Image classification data set "betel_dataset" (BANUKABHANUTEJA/betel-leaf-disease-classification-main on GitHub). Class labels (5): anthracnose, healthy leaf, leaf rot, leaf spot, bacterial leaf.

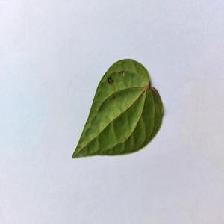
Label: anthracnose

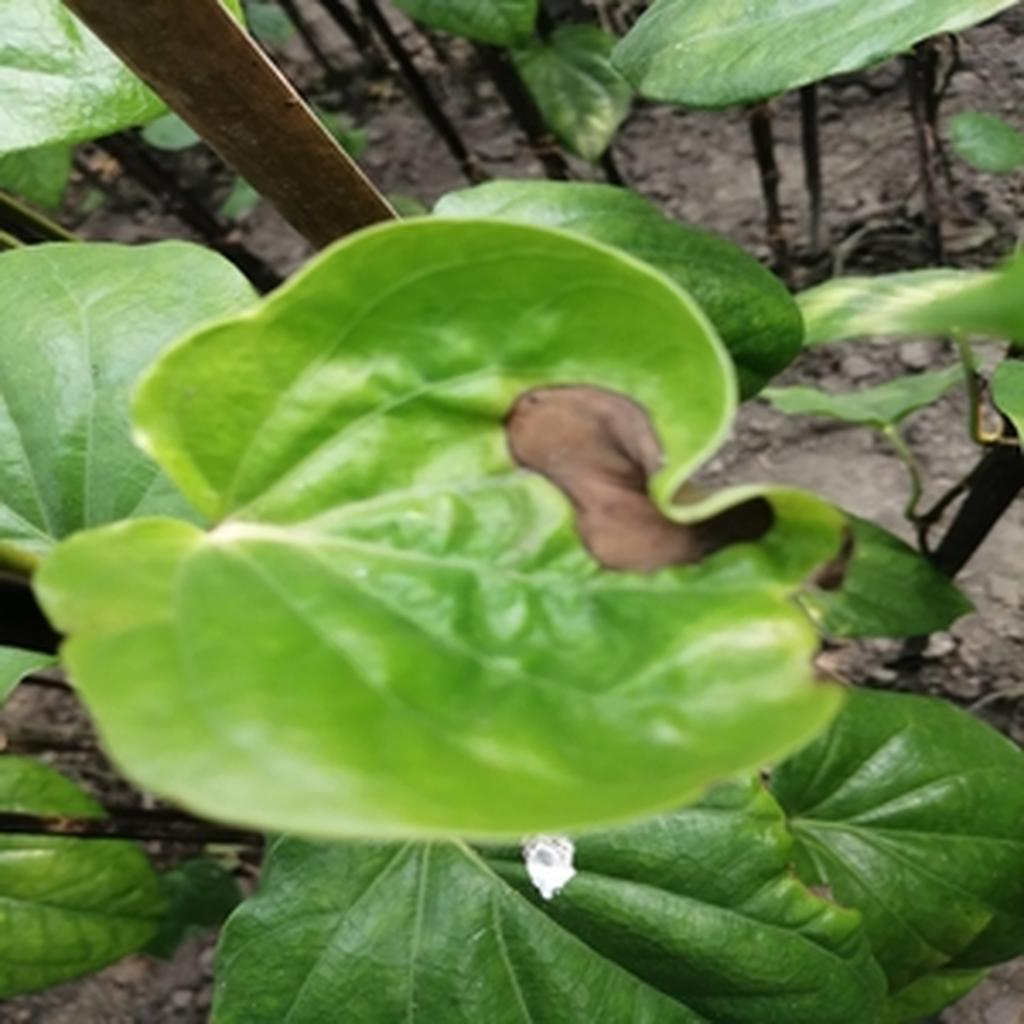
Label: leaf rot

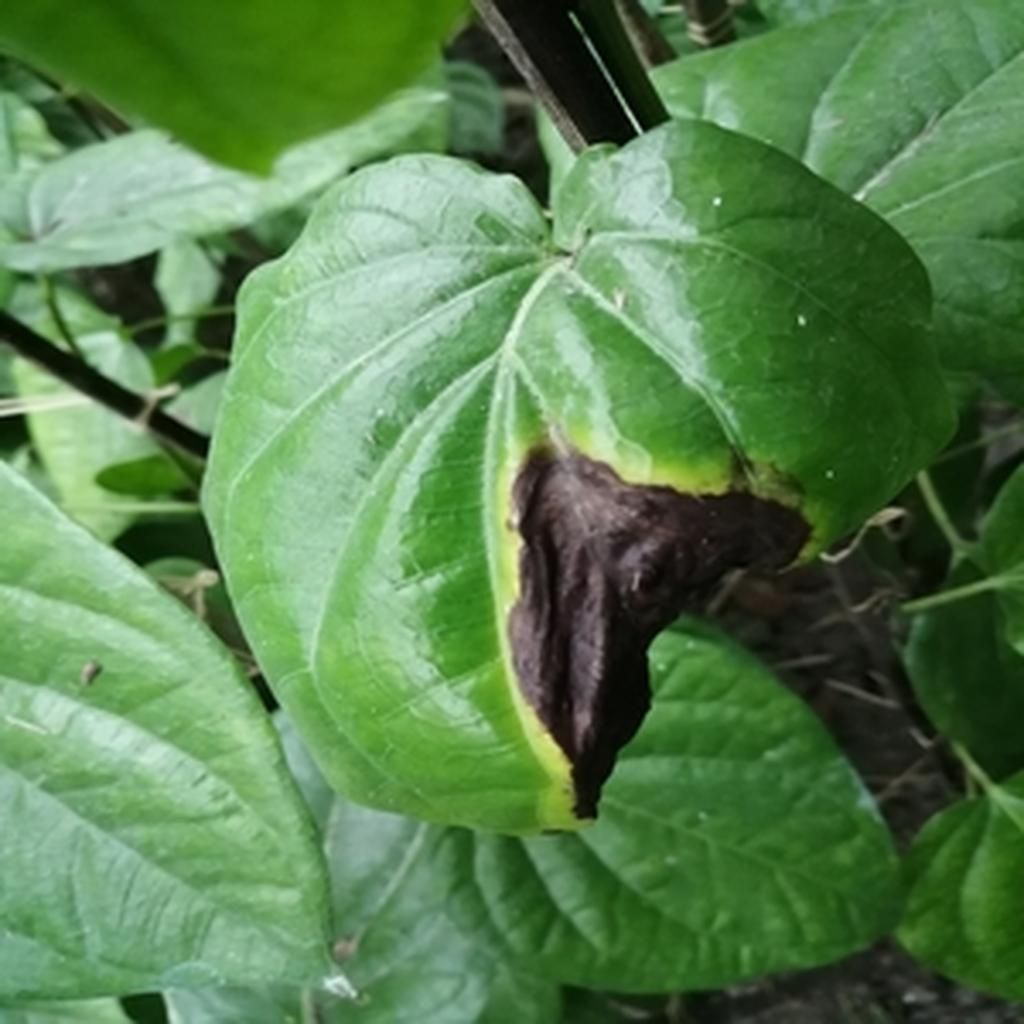
Label: leaf rot

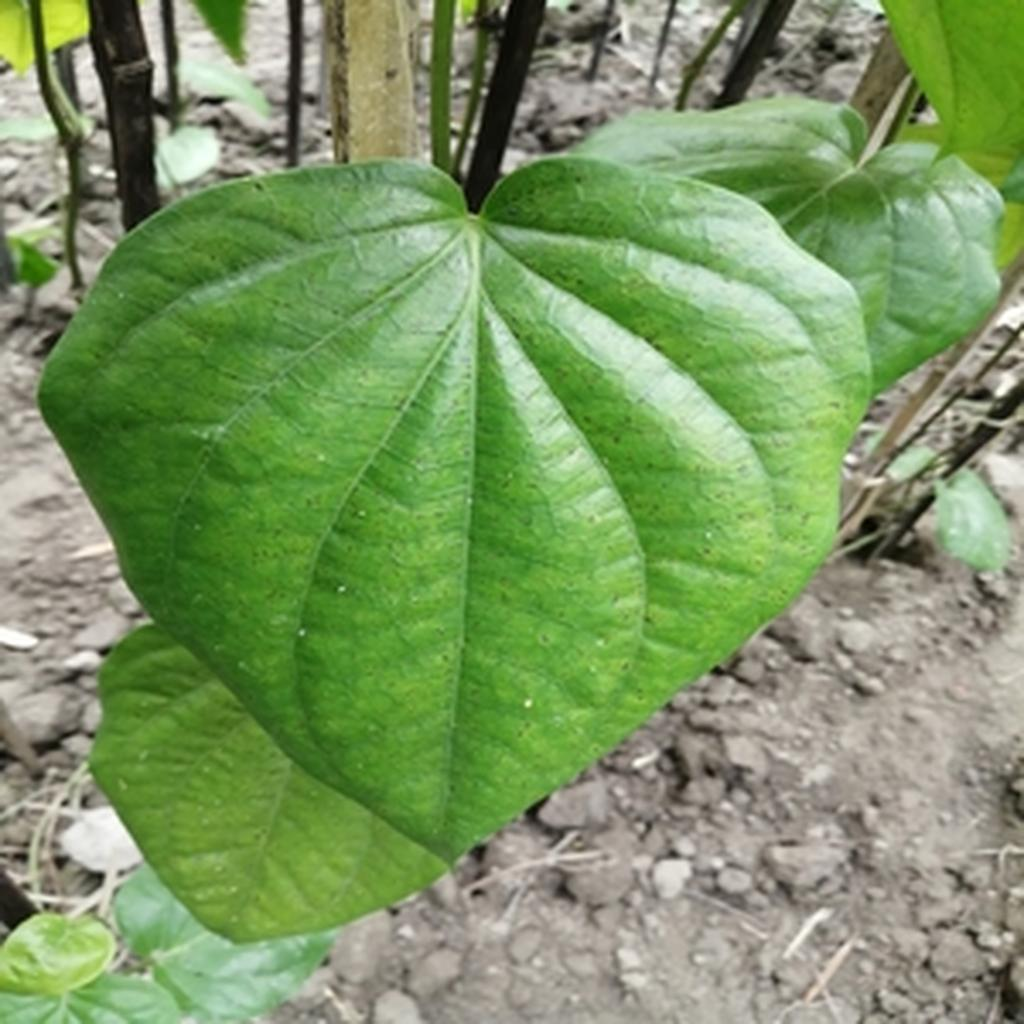
Label: leaf spot

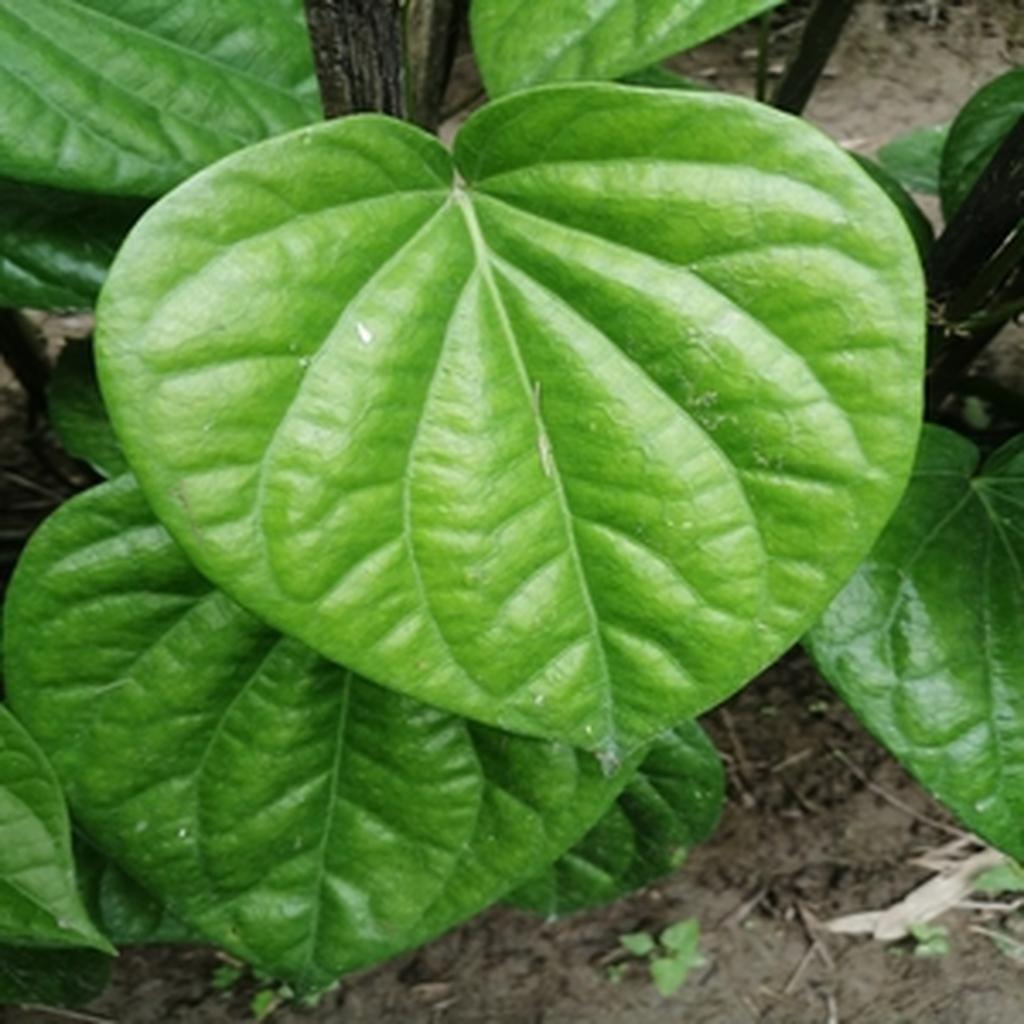
Label: healthy leaf

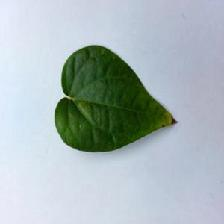
Label: bacterial leaf
